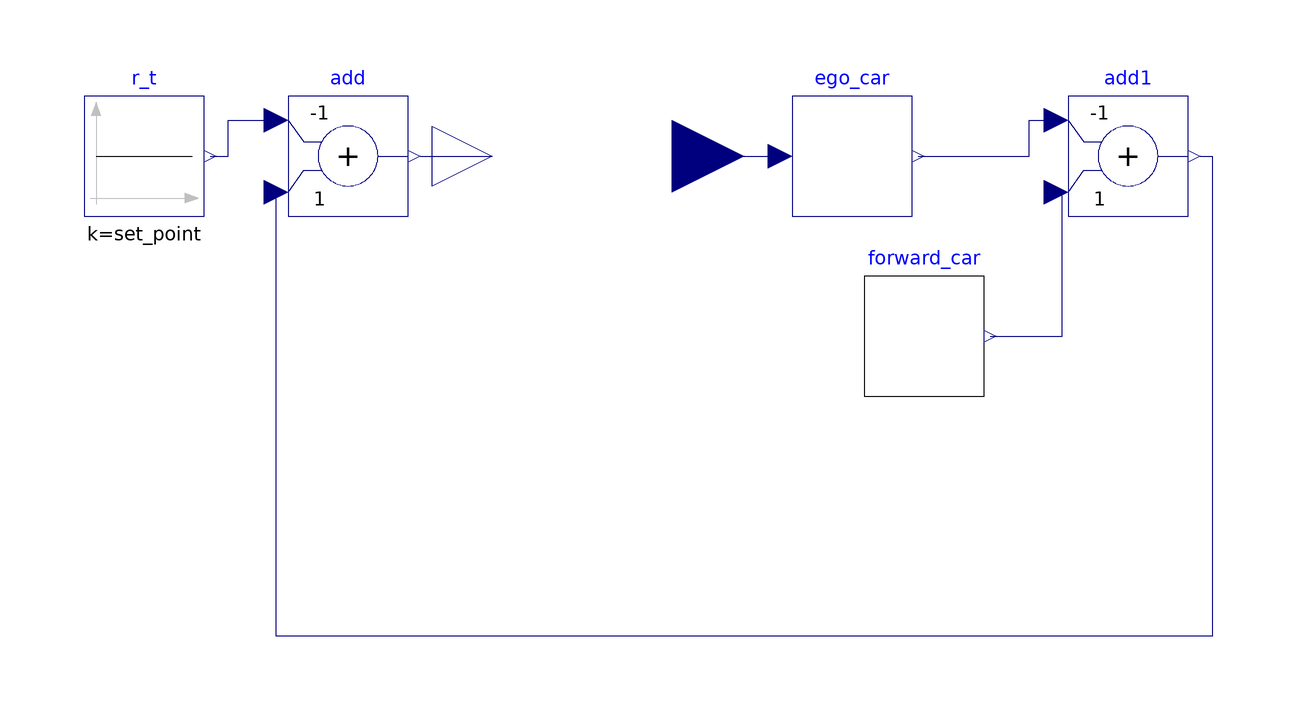

Above is the diagram view of the following Modelica model: its components placed by their Placement annotations and its connect equations drawn as lines.

model control_loop
    Modelica.Blocks.Math.Add add(k1 = -1)  annotation(
      Placement(visible = true, transformation(origin = {-54, 0}, extent = {{-10, -10}, {10, 10}}, rotation = 0)));
    Modelica.Blocks.Math.Add add1(k1 = -1)  annotation(
      Placement(visible = true, transformation(origin = {76, 0}, extent = {{-10, -10}, {10, 10}}, rotation = 0)));
    pid_package.mech_car ego_car annotation(
      Placement(visible = true, transformation(origin = {30, 0}, extent = {{-10, -10}, {10, 10}}, rotation = 0)));
    pid_package.lead_car forward_car annotation(
      Placement(visible = true, transformation(origin = {42, -30}, extent = {{-10, -10}, {10, 10}}, rotation = 0)));
    parameter Real set_point = 10.0 "Desired Distance";
  
    Modelica.Blocks.Sources.Constant r_t(k = set_point) annotation(
      Placement(visible = true, transformation(origin = {-88, 0}, extent = {{-10, -10}, {10, 10}}, rotation = 0)));
  Modelica.Blocks.Interfaces.RealOutput e annotation(
      Placement(visible = true, transformation(origin = {-30, 0}, extent = {{-10, -10}, {10, 10}}, rotation = 0), iconTransformation(origin = {-30, 0}, extent = {{-10, -10}, {10, 10}}, rotation = 0)));
  Modelica.Blocks.Interfaces.RealInput u annotation(
      Placement(visible = true, transformation(origin = {8.88178e-16, -2.22045e-16}, extent = {{-12, -12}, {12, 12}}, rotation = 0), iconTransformation(origin = {6, 0}, extent = {{-20, -20}, {20, 20}}, rotation = 0)));
  equation
    connect(forward_car.y, add1.u2) annotation(
      Line(points = {{53, -30}, {65, -30}, {65, -6}, {64, -6}}, color = {0, 0, 127}));
    connect(r_t.y, add.u1) annotation(
      Line(points = {{-77, 0}, {-74, 0}, {-74, 6}, {-66, 6}}, color = {0, 0, 127}));
    connect(ego_car.y, add1.u1) annotation(
      Line(points = {{41, 0}, {59.5, 0}, {59.5, 6}, {64, 6}}, color = {0, 0, 127}));
  connect(add1.y, add.u2) annotation(
      Line(points = {{88, 0}, {90, 0}, {90, -80}, {-66, -80}, {-66, -6}}, color = {0, 0, 127}));
  connect(add.y, e) annotation(
      Line(points = {{-42, 0}, {-30, 0}}, color = {0, 0, 127}));
  connect(u, ego_car.u) annotation(
      Line(points = {{0, 0}, {18, 0}}, color = {0, 0, 127}));
    annotation(
      Diagram(coordinateSystem(extent = {{-100, -100}, {100, 100}})),
  __OpenModelica_simulationFlags(lv = "LOG_STATS", s = "dassl", variableFilter = ".*"));
  end control_loop;